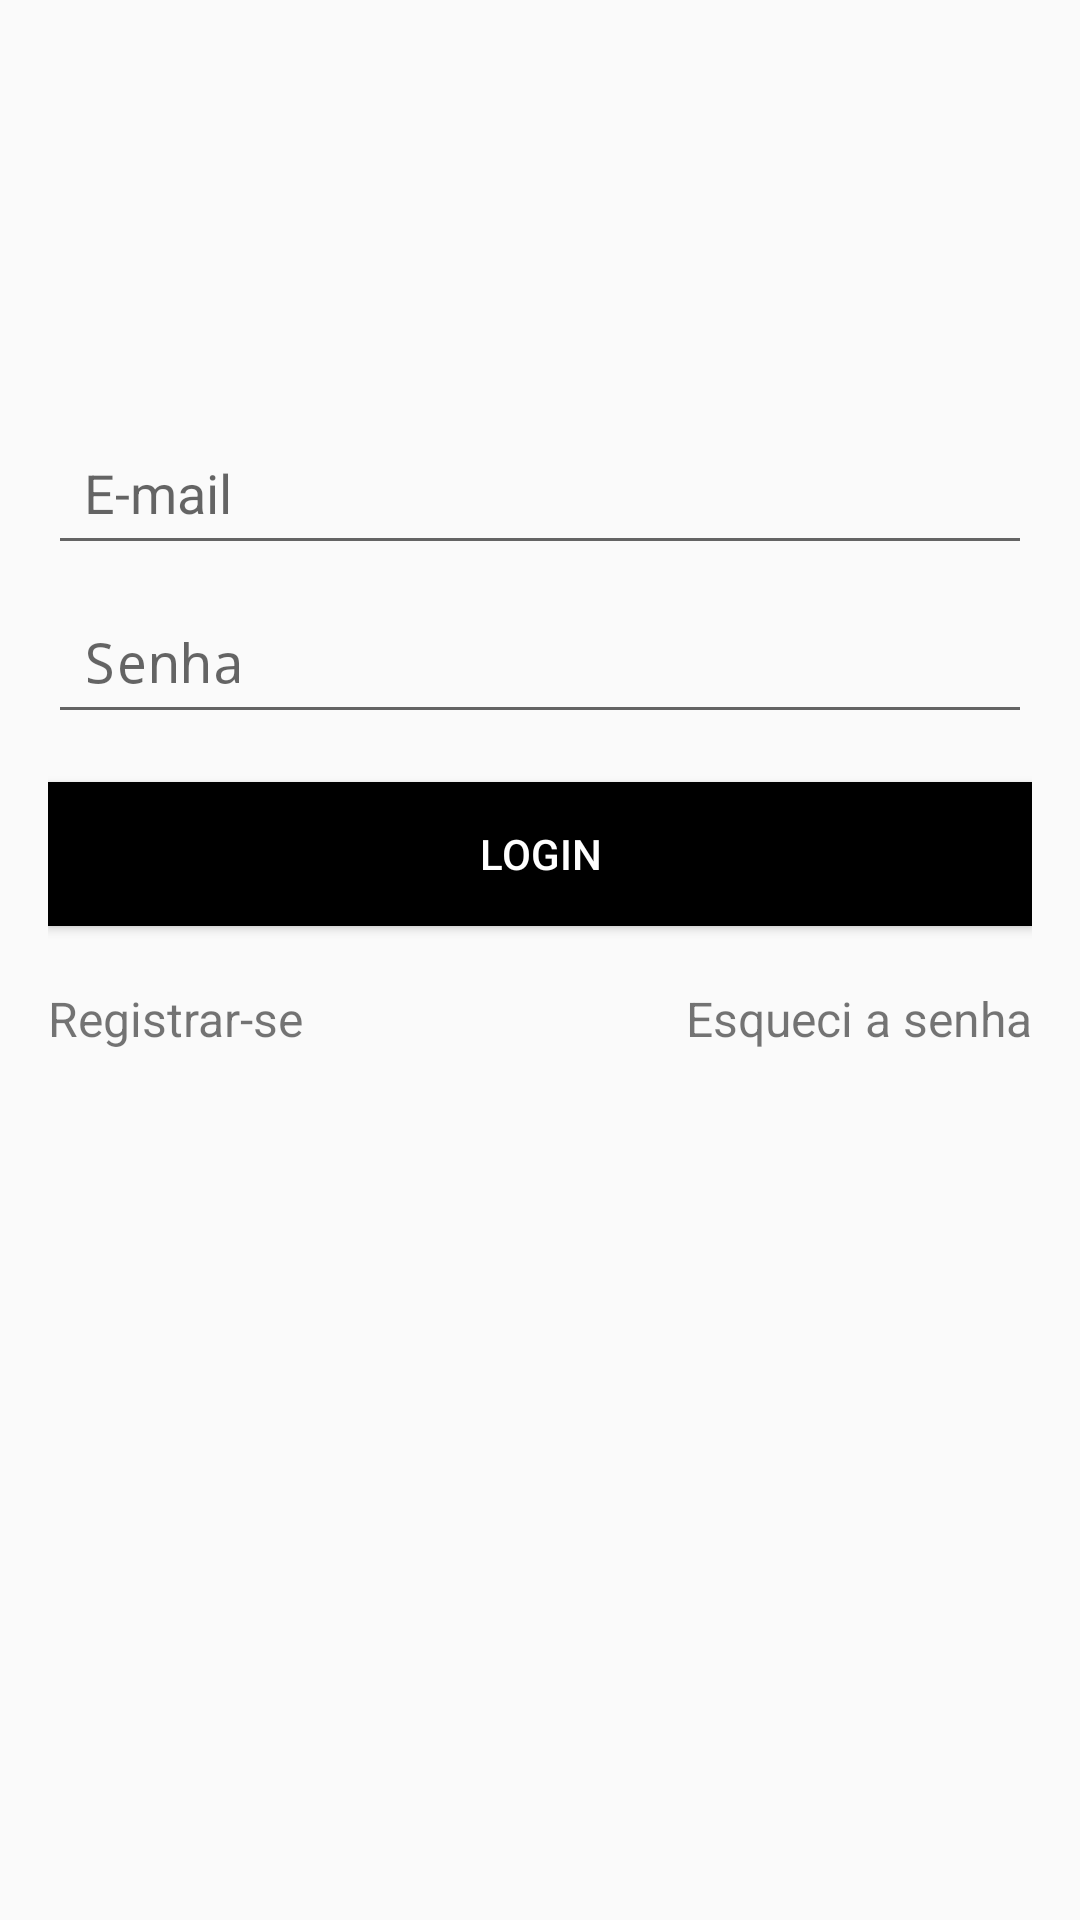

Here is an Android app screen rendered from its layout file. Give the layout XML and the strings, colors and styles it references.
<!-- AndroidManifest.xml: application theme Theme.AgendamentoApp -->
<!-- res/layout/layouttelainicio.xml -->
<?xml version="1.0" encoding="utf-8"?>
<LinearLayout xmlns:android="http://schemas.android.com/apk/res/android"
    xmlns:tools="http://schemas.android.com/tools"
    android:layout_width="match_parent"
    android:layout_height="match_parent"
    android:orientation="vertical"
    android:padding="16dp"
    tools:context=".MainActivity">

    <ImageView
        android:layout_width="100dp"
        android:layout_height="100dp"

        android:layout_gravity="center_horizontal"
        android:layout_marginBottom="24dp"/>

    <EditText
        android:id="@+id/etEmail"
        android:layout_width="match_parent"
        android:layout_height="wrap_content"
        android:hint="E-mail"
        android:inputType="textEmailAddress"
        android:padding="12dp"
        android:layout_marginBottom="8dp"/>

    <EditText
        android:id="@+id/etPassword"
        android:layout_width="match_parent"
        android:layout_height="wrap_content"
        android:hint="Senha"
        android:inputType="textPassword"
        android:padding="12dp"
        android:layout_marginBottom="16dp"/>

    <Button
        android:id="@+id/btnLogin"
        android:layout_width="match_parent"
        android:layout_height="wrap_content"
        android:background="#000000"
        android:padding="12dp"
        android:text="Login"
        android:textColor="#FFFFFF" />

    <LinearLayout
        android:layout_width="match_parent"
        android:layout_height="wrap_content"
        android:orientation="horizontal">

        <TextView
            android:id="@+id/textView1"
            android:layout_width="0dp"
            android:layout_height="wrap_content"
            android:layout_weight="1"
            android:text="Registrar-se"
            android:textSize="16dp"
            android:layout_marginTop="20dp"
            android:gravity="start"/>

        <TextView
            android:id="@+id/textView2"
            android:layout_width="0dp"
            android:layout_height="wrap_content"
            android:layout_weight="1"
            android:text="Esqueci a senha"
            android:textSize="16dp"
            android:layout_marginTop="20dp"
            android:gravity="end"/>
    </LinearLayout>
</LinearLayout>
<!-- resources referenced by this layout -->
<resources>
  <style name="Theme.AgendamentoApp" parent="android:Theme.Material.Light.NoActionBar" />
</resources>
